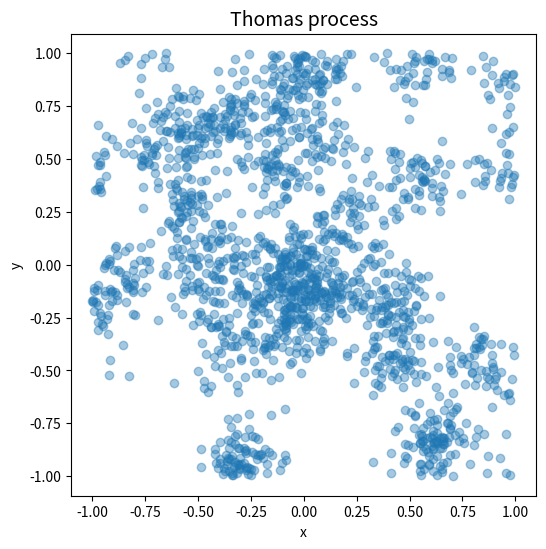

Python code for this plot:
import numpy as np
import matplotlib.pyplot as plt


### Thomas process ###

def thomas_cluster_process(
        lambda_parent=10, 
        lambda_daughter=100, 
        radius_cluster=.1, 
        daughter_cov=1, 
        boundaries=[-0.5, 0.5, -0.5, 0.5], 
        plot=True
    ):
    
    """
    Simulating a Thomas cluster process. 

    ----------------------------------------------------------------
    Input: 
    lambda_parent: intensity of parent events
    lambda_daughter: intensity of child events
    radius_cluster: the radius of the disc centred at parent 
                    events containing all child events
    daughter_cov: variance of dispersion of the child events
    boundaries: four boundary lines of the rectangular study region. 
    plot: if True, produce a scatter plot of the generated pattern. 


    Returns:
    X: A 2D array, containing the x-y coordinates of the child points. 
    """
    
    # Simulation window parameters
    xmin, xmax, ymin, ymax = boundaries
    
    # Extend simulation windows parameters
    r_ext = radius_cluster
    xmin_ext = xmin - r_ext
    xmax_ext = xmax + r_ext
    ymin_ext = ymin - r_ext
    ymax_ext = ymax + r_ext

    # rectangle dimensions
    x_delta_ext = xmax_ext - xmin_ext
    y_delta_ext = ymax_ext - ymin_ext
    total_area_ext = x_delta_ext * y_delta_ext

    # Simulate PPP for the parents
    N_parent = np.random.poisson(total_area_ext * lambda_parent)
    
    # x and y coordinates of Poisson points for the parent
    xxparent = xmin_ext + x_delta_ext * np.random.uniform(0, 1, N_parent)
    yyparent = ymin_ext + y_delta_ext * np.random.uniform(0, 1, N_parent)

    # Simulate PPP for the daughters (ie final point process)
    N_daughter = np.random.poisson(lambda_daughter, N_parent)
    N = N_daughter.sum()
    
    # Generate the (relative) locations by simulating bivariate normal r.v.s
    xx0, yy0 = radius_cluster * np.random.multivariate_normal([0, 0], daughter_cov*np.eye(2), N).T

    # replicate parent points (ie centres of disks/clusters)
    xx = np.repeat(xxparent, N_daughter)
    yy = np.repeat(yyparent, N_daughter)

    # translate points (ie parents points are the centres of cluster disks)
    xx = xx + xx0
    yy = yy + yy0

    # thin points if outside the simulation window
    bool_inside = ((xx >= xmin) & (xx <= xmax) & (yy >= ymin) & (yy <= ymax))
    xx = xx[bool_inside]
    yy = yy[bool_inside]

    # K function implementation
    T = np.linspace(0, np.sqrt((xmax-xmin)**2 + (ymax-ymin)**2), 100)
    K = np.pi * T**2 + (1/lambda_parent) * (1 - np.exp(-T**2 / (4*daughter_cov)))
    K_ = (1/lambda_parent) * (1 - np.exp(-T**2 / (4*daughter_cov)))
    
    if plot:
        plt.figure(figsize=(6, 6))
        plt.title('Thomas process', fontsize=14)
        plt.scatter(xx, yy, alpha=0.4)
        plt.xlabel('x')
        plt.ylabel('y')
        plt.axis('equal')
        plt.show()
        
        #plt.subplot(122)
        #plt.title(r'$K(t) - \pi t^2$')
        #plt.plot(T, K_, 'r')
        #plt.legend()

    return np.c_[xx, yy]#, T, K

np.random.seed(7)
tcp = thomas_cluster_process(
        lambda_parent=10, 
        lambda_daughter=50, 
        radius_cluster=.2, 
        daughter_cov=.2, 
        boundaries=[-1, 1, -1, 1], 
        plot=True
    )

